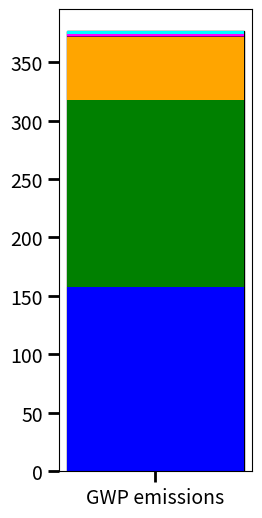

Source code (Python):
import matplotlib.pyplot as plt

# GWP benchmark
equipment = ["Transp", "Parr", "cal", "X", "GC", "TP"]
costs = [18000*2.86/255, 18360*2.86/255, 6120*2.86/255, 143.44*2.86/255, 191.25*2.86/255, 255*2.86/255]
costs = [i *0.78 for i in costs]
total_cost = sum(costs)
colors = ["blue", "green", "orange", "purple", "magenta", "cyan"]  # Different colors for each contribution

# Create a stacked bar plot
plt.figure(figsize=(2.5, 6))
plt.bar("GWP emissions", total_cost, color="white", edgecolor="black")  # Base bar
bottom = 0

# Add each component as a segment of the bar
for cost, label, color in zip(costs, equipment, colors):
    plt.bar("GWP emissions", cost, bottom=bottom, label=label, color=color)
    bottom += cost

# Labels and title
#plt.ylabel("Materials Cost ($)", size = 16)
#plt.title("GWP emissions (OpEx) - Benchmark System")
#plt.legend(loc="upper right")

# **Increase tick mark size**
plt.tick_params(axis='y', which='major', labelsize=14, length=8, width=2)
plt.tick_params(axis='x', which='major', labelsize=14, length=8, width=2)
# Show the plot
plt.show()